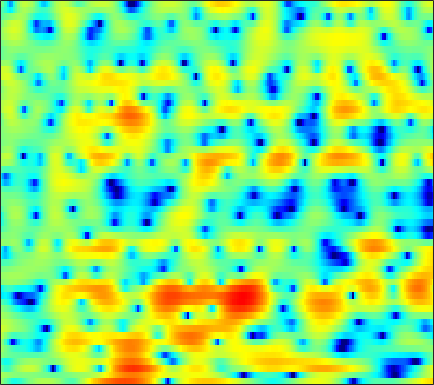

Values plotted in this chart, from the file beside it:
0.90649, 0.051674, -1.1589, -2.3884, -3.2611, -4.1637, -4.6237, -4.595, -4.1362, -3.3407, -2.4474, -1.7625, -0.9191, -0.1795, 0.30349, 0.85693, 1.3105, 1.5825, 1.8441, 1.9968, 2.0486, 2.0279, 1.9304, 1.7452
1.824, 1.504, 1.12, 0.7922, 0.5944, 0.3926, 0.2566, 0.1978, 0.1636, 0.1688, 0.1958, 0.2192, 0.2442, 0.2479, 0.2287, 0.1708, 0.06825, -0.03924, -0.2102, -0.4131, -0.6281, -0.7853, -0.9704, -1.105
-0.7589, -1.828, -2.767, -2.829, -2.359, -1.369, -0.2905, 0.4568, 1.317, 2.01, 2.532, 2.813, 3.042, 3.103, 3.042, 2.789, 2.336, 1.847, 0.9521, -0.2803, -1.98, -3.708, -7.004, -12.86
-3.074, -4.117, -4.93, -4.817, -4.24, -3.187, -2.127, -1.421, -0.62, 0.01786, 0.5058, 0.7781, 1.03, 1.178, 1.223, 1.203, 1.095, 0.9616, 0.72, 0.4249, 0.1082, -0.1211, -0.3559, -0.4578
0.4547, 0.02429, -0.474, -0.8739, -1.098, -1.316, -1.457, -1.534, -1.606, -1.664, -1.73, -1.787, -1.878, -1.972, -2.024, -2.053, -2.008, -1.916, -1.708, -1.399, -0.9983, -0.6463, -0.1271, 0.4316
1.474, 0.7626, -0.2086, -1.165, -1.824, -2.552, -3.067, -3.325, -3.531, -3.675, -3.884, -4.134, -4.662, -5.454, -6.229, -7.453, -8.619, -9.05, -8.495, -6.791, -4.742, -3.257, -1.455, 0.1287
1.195, -0.2252, -2.678, -6.111, -9.822, -17.54, -16.11, -11.47, -7.941, -6.03, -5.052, -4.769, -4.881, -5.51, -6.334, -7.859, -9.595, -10.56, -10.27, -8.228, -5.695, -3.917, -1.802, 0.05537
2.644, 1.815, 0.5752, -0.7226, -1.624, -2.5, -2.868, -2.83, -2.531, -2.247, -2.123, -2.15, -2.374, -2.791, -3.224, -3.881, -4.568, -5.039, -5.5, -5.716, -5.486, -4.944, -3.764, -2.227
3.513, 3.235, 2.811, 2.364, 2.025, 1.6, 1.211, 0.9458, 0.6084, 0.2638, -0.1141, -0.4506, -0.9974, -1.665, -2.265, -3.258, -4.547, -5.773, -7.949, -11.34, -18.11, -33.68, -14.66, -8.306
2.548, 2.462, 2.266, 1.997, 1.76, 1.412, 1.03, 0.7241, 0.3004, -0.1338, -0.5492, -0.87, -1.32, -1.791, -2.148, -2.658, -3.218, -3.654, -4.197, -4.631, -4.808, -4.64, -3.961, -2.899
1.39, 1.281, 1.015, 0.653, 0.3145, -0.1844, -0.7101, -1.123, -1.689, -2.231, -2.7, -2.999, -3.302, -3.459, -3.481, -3.388, -3.152, -2.917, -2.522, -2.042, -1.463, -0.9724, -0.2861, 0.4194
0.3526, 0.01882, -0.5621, -1.279, -1.892, -2.805, -3.78, -4.532, -5.496, -6.431, -7.384, -8.02, -8.611, -8.824, -8.561, -7.631, -6.242, -5.114, -3.614, -2.168, -0.8433, 0.06167, 1.155, 2.114
-1.979, -2.502, -3.355, -4.472, -5.563, -7.397, -9.618, -11.22, -12.96, -14.01, -14.87, -15.85, -18.66, -26.26, -32.59, -17.84, -12.06, -9.14, -6.118, -3.692, -1.679, -0.3852, 1.142, 2.481
-6.694, -6.113, -5.865, -6.388, -7.3, -9.411, -13, -16.78, -20.88, -18.36, -15.12, -13.86, -13.15, -12.71, -12.4, -11.58, -10.18, -9.074, -7.405, -5.524, -3.517, -2.008, -0.06666, 1.678
-5.837, -4.485, -3.359, -2.93, -2.945, -3.271, -3.869, -4.369, -4.804, -5.052, -5.184, -5.319, -5.623, -6.035, -6.576, -7.842, -9.938, -12.53, -17.79, -14.78, -8.337, -5.006, -1.709, 0.6681
0.2951, 0.4636, 0.6987, 0.88, 0.9347, 0.9313, 0.853, 0.7315, 0.5137, 0.2942, -0.01474, -0.2908, -0.726, -1.353, -1.882, -2.766, -3.849, -4.594, -5.147, -4.701, -3.455, -2.289, -0.8105, 0.3307
0.9118, 1.034, 1.184, 1.318, 1.401, 1.462, 1.51, 1.528, 1.482, 1.397, 1.269, 1.162, 0.9624, 0.6957, 0.4667, 0.1921, -0.06539, -0.2253, -0.3523, -0.3862, -0.3401, -0.2863, -0.2779, -0.4533
-0.4204, -0.2678, -0.08856, 0.1048, 0.2574, 0.4473, 0.6301, 0.767, 0.9262, 1.03, 1.113, 1.143, 1.151, 1.147, 1.109, 1.049, 0.9854, 0.9211, 0.826, 0.7009, 0.5456, 0.3743, 0.05008, -0.3993
-2.396, -2.461, -2.403, -2.166, -1.875, -1.383, -0.9022, -0.5719, -0.165, 0.1629, 0.4157, 0.5578, 0.7236, 0.8793, 0.9935, 1.114, 1.209, 1.26, 1.28, 1.238, 1.118, 0.9745, 0.7275, 0.422
-5.66, -7.093, -7.962, -6.879, -5.451, -3.642, -2.225, -1.479, -0.8295, -0.4571, -0.2964, -0.2187, -0.08942, 0.1216, 0.3899, 0.8272, 1.284, 1.592, 1.89, 2.033, 1.982, 1.837, 1.513, 1.08
-4.189, -6.967, -9.181, -6.663, -4.206, -1.822, -0.4123, 0.1673, 0.3228, -0.1606, -1.226, -2.325, -3.708, -3.825, -2.751, -0.7228, 1.109, 2.162, 3.115, 3.581, 3.579, 3.275, 2.412, 1.014
1.117, 0.7633, 0.5305, 0.6052, 0.7789, 1.06, 1.162, 1.027, 0.4904, -0.6353, -2.538, -4.658, -8.215, -9.267, -6.499, -2.871, -0.3032, 1.028, 2.215, 2.816, 2.908, 2.619, 1.739, 0.2352
-0.3443, -0.1931, 0.009219, 0.208, 0.3192, 0.388, 0.3516, 0.205, -0.1309, -0.6273, -1.225, -1.661, -2.05, -2.123, -1.916, -1.342, -0.6498, -0.1478, 0.4333, 0.8439, 1.052, 1.063, 0.9153, 0.6002
-2.698, -2.041, -1.271, -0.6595, -0.2927, 0.03734, 0.1955, 0.2171, 0.09869, -0.1312, -0.435, -0.6824, -1.024, -1.245, -1.342, -1.331, -1.158, -0.9269, -0.5417, -0.1098, 0.2938, 0.5703, 0.8593, 1.054
-4.637, -3.281, -1.806, -0.6839, -0.04915, 0.5448, 0.8624, 0.9492, 0.8545, 0.5451, 0.02637, -0.4791, -1.306, -2.192, -2.835, -3.497, -3.638, -3.326, -2.492, -1.436, -0.3987, 0.2984, 1.051, 1.614
-4.741, -2.94, -1.123, 0.1992, 0.9081, 1.558, 1.89, 1.936, 1.754, 1.26, 0.4259, -0.4574, -2.043, -4.405, -6.883, -12.08, -17.59, -12.46, -6.863, -3.436, -1.11, 0.1507, 1.38, 2.201
-2.336, -1.346, -0.2319, 0.6217, 1.113, 1.536, 1.726, 1.707, 1.473, 0.9962, 0.2693, -0.4527, -1.668, -3.148, -4.368, -5.819, -6.305, -5.708, -4.089, -2.277, -0.6778, 0.308, 1.342, 2.03
-0.7692, -0.4637, -0.07483, 0.2477, 0.4271, 0.5717, 0.5824, 0.5079, 0.2727, -0.09085, -0.5736, -1.004, -1.611, -2.17, -2.525, -2.779, -2.729, -2.48, -1.885, -1.097, -0.2495, 0.3664, 1.085, 1.632
-0.442, -0.5064, -0.5463, -0.5438, -0.5523, -0.5545, -0.6311, -0.7311, -0.969, -1.335, -1.824, -2.248, -2.847, -3.398, -3.709, -3.864, -3.647, -3.252, -2.459, -1.51, -0.5165, 0.1983, 1.054, 1.763
-1.639, -2.073, -2.459, -2.553, -2.471, -2.268, -2.084, -2.047, -2.157, -2.539, -3.224, -3.932, -5.242, -6.891, -8.224, -9.547, -9.101, -7.633, -5.262, -3.075, -1.23, -0.05206, 1.248, 2.289
-5.739, -7.657, -9.32, -8.618, -7.151, -5.37, -4.068, -3.468, -3.114, -3.211, -3.779, -4.568, -6.118, -8.579, -11.23, -15.88, -14.78, -10.69, -6.495, -3.491, -1.211, 0.1574, 1.638, 2.808
-6.995, -9.941, -13.28, -11.16, -8.603, -5.991, -4.409, -3.639, -3.114, -2.997, -3.202, -3.563, -4.135, -4.85, -5.25, -5.471, -5.128, -4.461, -3.238, -1.819, -0.3722, 0.6274, 1.849, 2.854
-1.601, -2.111, -2.538, -2.592, -2.443, -2.23, -2.098, -2.109, -2.245, -2.53, -2.845, -3.034, -3.301, -3.479, -3.586, -3.658, -3.614, -3.409, -2.871, -1.927, -0.7206, 0.2486, 1.515, 2.555
1.502, 1.65, 1.722, 1.552, 1.313, 0.7215, -0.1205, -1.043, -2.484, -3.968, -4.986, -5.073, -4.782, -4.251, -4.241, -4.684, -5.768, -7.048, -8.262, -6.79, -3.571, -1.339, 1.001, 2.657
1.554, 2.307, 2.809, 2.827, 2.508, 1.681, 0.2333, -1.381, -4.624, -10.35, -28.5, -15.35, -8.303, -5.575, -4.635, -4.529, -5.591, -7.113, -9.21, -7.47, -3.651, -1.17, 1.256, 2.881
-0.09662, 0.6292, 1.203, 1.399, 1.274, 0.7932, -0.09218, -0.934, -2.296, -3.624, -4.461, -4.537, -4.125, -3.522, -3.112, -2.757, -2.612, -2.5, -2.198, -1.591, -0.7131, 0.04305, 0.9891, 1.774
-0.3836, -0.02419, 0.3366, 0.5098, 0.5355, 0.385, 0.08766, -0.2062, -0.6443, -1.045, -1.352, -1.517, -1.602, -1.588, -1.559, -1.5, -1.405, -1.317, -1.137, -0.9081, -0.5933, -0.3298, 0.05438, 0.4404
-0.1513, 0.09809, 0.3843, 0.5812, 0.6697, 0.705, 0.6689, 0.5727, 0.4158, 0.2178, 0.01978, -0.121, -0.2847, -0.4333, -0.546, -0.6985, -0.8464, -0.9719, -1.149, -1.303, -1.415, -1.447, -1.366, -1.145
-0.1488, 0.2568, 0.7467, 1.145, 1.341, 1.504, 1.524, 1.475, 1.338, 1.151, 0.9477, 0.8088, 0.6134, 0.4018, 0.2366, -0.04473, -0.4464, -0.827, -1.473, -2.246, -3.115, -3.714, -4.271, -4.256
-0.9121, 0.1385, 1.239, 1.996, 2.329, 2.501, 2.384, 2.178, 1.766, 1.335, 0.9697, 0.8146, 0.7026, 0.6911, 0.6927, 0.5563, 0.1782, -0.315, -1.336, -2.925, -5.311, -7.917, -13.04, -15.38
-0.9136, 0.7703, 2.262, 3.093, 3.372, 3.276, 2.698, 1.934, 0.4904, -1.281, -2.796, -3.105, -2.224, -0.8613, 0.00617, 0.751, 1.019, 0.8771, 0.2356, -0.9682, -2.671, -4.296, -6.346, -7.091
1.596, 2.467, 3.326, 3.781, 3.82, 3.455, 2.535, 1.359, -1.042, -5.004, -11.86, -13.58, -6.688, -2.718, -0.9147, 0.5919, 1.363, 1.575, 1.461, 1.007, 0.2696, -0.3692, -1.341, -2.323
1.766, 2.277, 2.821, 3.129, 3.162, 2.942, 2.383, 1.758, 0.7296, -0.3706, -1.202, -1.467, -1.246, -0.6175, -0.164, 0.3786, 0.6962, 0.7961, 0.7462, 0.5003, 0.03419, -0.4295, -1.251, -2.366
0.541, 1.184, 1.858, 2.3, 2.489, 2.523, 2.344, 2.117, 1.707, 1.232, 0.7706, 0.4572, 0.134, -0.115, -0.2591, -0.4507, -0.6069, -0.706, -0.814, -0.9408, -1.088, -1.277, -1.607, -2.083
-0.2806, 0.691, 1.641, 2.263, 2.538, 2.687, 2.638, 2.483, 2.142, 1.699, 1.162, 0.7101, 0.01505, -0.8062, -1.437, -2.312, -3.033, -3.367, -3.417, -3.063, -2.517, -2.13, -1.75, -1.55
0.7292, 1.703, 2.604, 3.115, 3.265, 3.238, 2.986, 2.673, 2.169, 1.604, 0.9649, 0.4224, -0.5037, -1.768, -3.096, -5.529, -9.097, -11.9, -10.94, -7.037, -4.218, -2.741, -1.498, -0.8383
2.982, 3.488, 3.873, 3.895, 3.68, 3.068, 2.129, 1.302, 0.2264, -0.5727, -0.9144, -0.9875, -1.118, -1.562, -2.262, -3.797, -5.844, -7.027, -6.421, -4.055, -1.878, -0.7125, 0.2634, 0.5892
3.104, 3.339, 3.366, 2.995, 2.406, 1.079, -1.06, -3.415, -8.229, -13.52, -9.068, -5.749, -3.035, -1.534, -0.8812, -0.4195, -0.154, 0.04844, 0.4351, 0.9581, 1.494, 1.796, 1.987, 1.813
0.6411, 1.015, 1.196, 0.9824, 0.5481, -0.4269, -1.913, -3.347, -5.378, -6.522, -5.782, -4.473, -2.792, -1.487, -0.7222, 0.03833, 0.5837, 0.9054, 1.26, 1.537, 1.744, 1.831, 1.832, 1.674
-1.337, -0.728, -0.2152, -0.005236, -0.03483, -0.2753, -0.6855, -1.029, -1.437, -1.664, -1.627, -1.459, -1.098, -0.6862, -0.4024, -0.05072, 0.2319, 0.4065, 0.6062, 0.7574, 0.8661, 0.9225, 0.956, 0.9397
-1.484, -0.8541, -0.2151, 0.2125, 0.4086, 0.52, 0.5125, 0.4493, 0.3133, 0.1696, 0.04071, -0.05362, -0.1453, -0.2112, -0.2636, -0.3265, -0.3708, -0.3948, -0.4165, -0.4071, -0.3737, -0.3265, -0.23, -0.09658
-0.5479, 0.03691, 0.6912, 1.186, 1.458, 1.685, 1.765, 1.73, 1.58, 1.321, 0.9634, 0.657, 0.1867, -0.3202, -0.6874, -1.166, -1.582, -1.843, -2.123, -2.308, -2.382, -2.356, -2.185, -1.845
0.3851, 1.049, 1.801, 2.385, 2.7, 2.965, 3.031, 2.954, 2.686, 2.208, 1.526, 0.8921, -0.1213, -1.284, -2.19, -3.318, -4.253, -4.776, -5.269, -5.685, -6.076, -6.304, -6.289, -5.623
0.5046, 1.381, 2.335, 3.052, 3.436, 3.749, 3.835, 3.747, 3.391, 2.737, 1.746, 0.7172, -1.066, -3.419, -5.632, -8.985, -11.4, -11.44, -10.42, -10.01, -10.97, -12.99, -18.86, -17.6
-0.5655, 0.469, 1.528, 2.29, 2.721, 3.115, 3.326, 3.34, 3.129, 2.619, 1.718, 0.7249, -1.109, -3.687, -6.27, -10.8, -14.7, -13.54, -10.77, -9.22, -8.771, -8.903, -8.939, -7.772
-1.918, -1.227, -0.643, -0.2581, 0.01222, 0.4547, 0.9743, 1.337, 1.698, 1.78, 1.509, 1.076, 0.1781, -1.021, -2.058, -3.375, -4.355, -4.773, -4.915, -4.747, -4.374, -3.976, -3.267, -2.305
-1.966, -2.372, -3.52, -5.181, -6.194, -5.633, -3.381, -1.672, 0.07643, 1.164, 1.697, 1.784, 1.546, 0.9795, 0.4103, -0.489, -1.427, -2.091, -2.79, -3.167, -3.089, -2.703, -1.863, -0.7932
-0.08923, -1.083, -3.228, -6.722, -9.983, -9.006, -4.371, -1.802, 0.512, 1.924, 2.678, 2.879, 2.753, 2.219, 1.577, 0.3796, -1.233, -2.726, -5.12, -7.473, -8.024, -6.666, -4.097, -1.803
